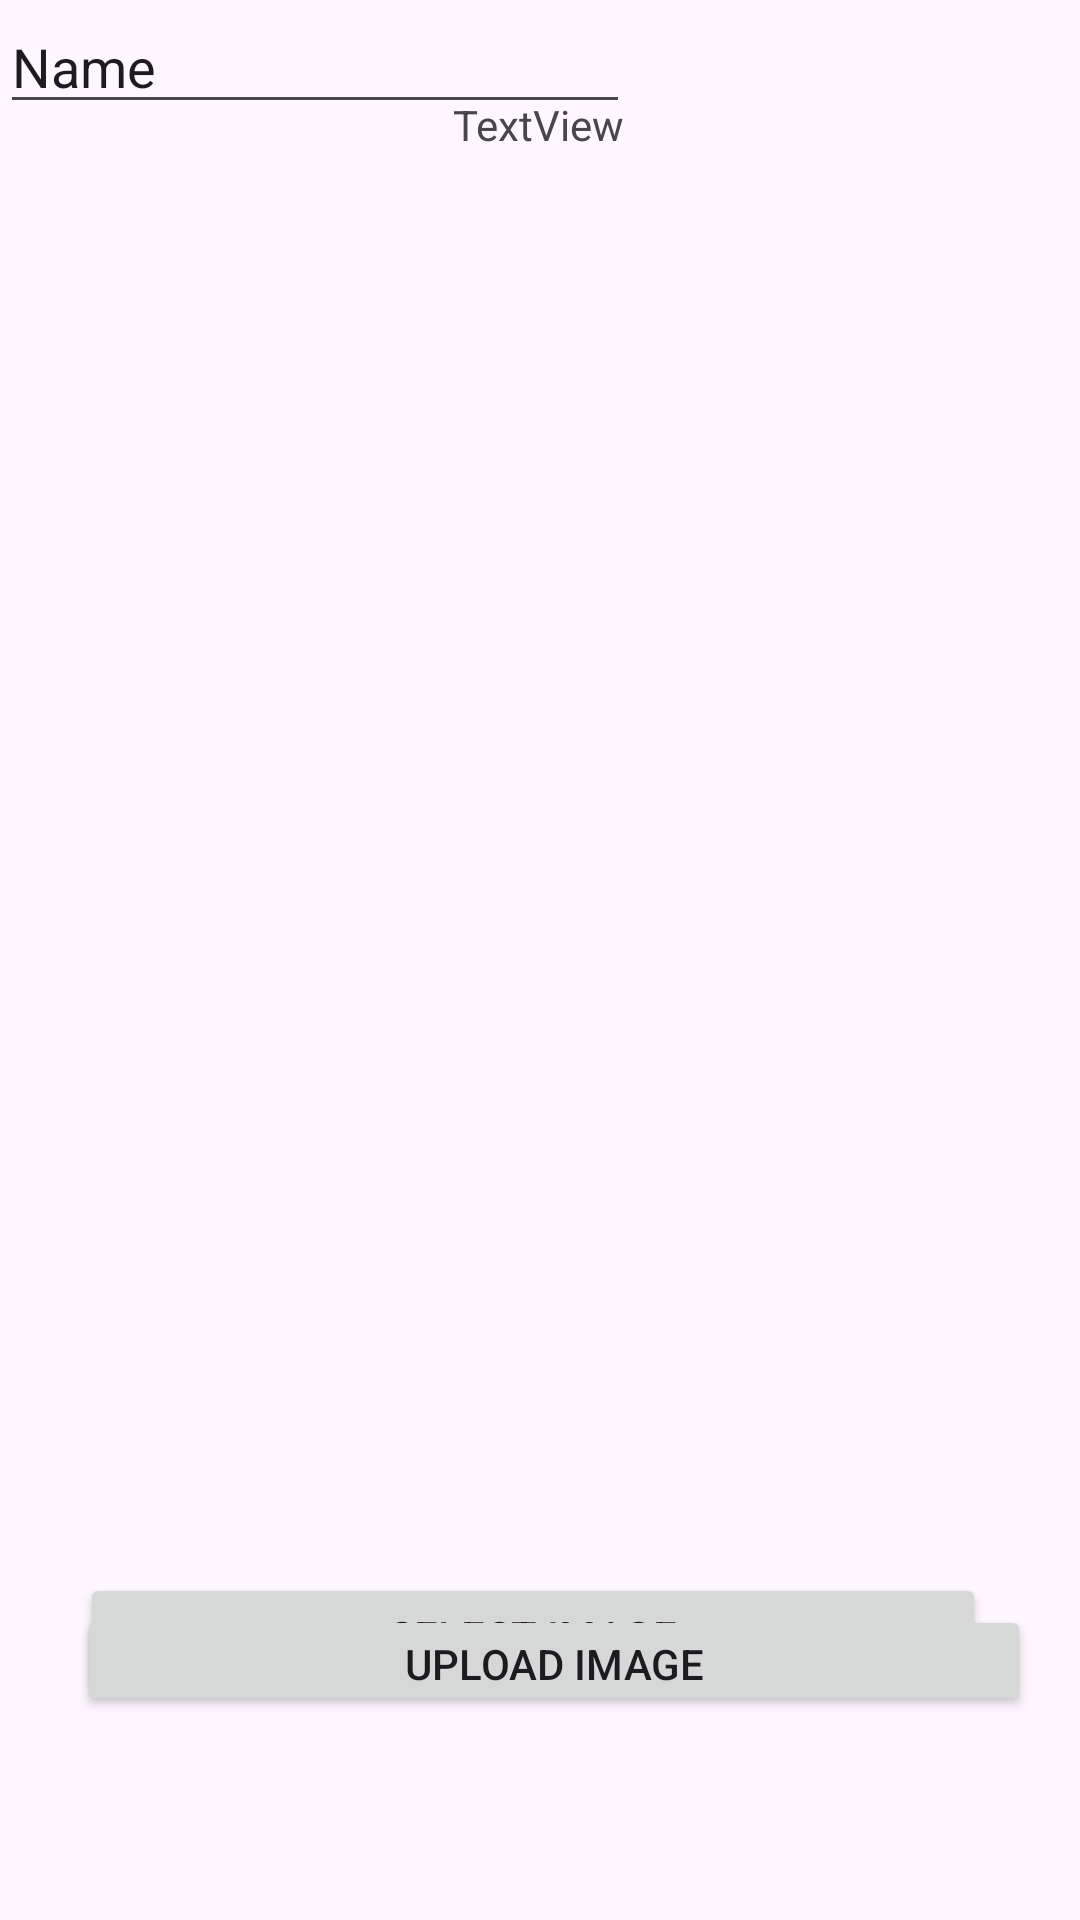

Reconstruct the res/layout file that produces this screen, plus the resources it refers to.
<!-- AndroidManifest.xml: application theme Theme.PriorityTodo3mvvm -->
<!-- res/layout/activity_image_upload.xml -->
<?xml version="1.0" encoding="utf-8"?>
<androidx.constraintlayout.widget.ConstraintLayout xmlns:android="http://schemas.android.com/apk/res/android"
    xmlns:app="http://schemas.android.com/apk/res-auto"
    xmlns:tools="http://schemas.android.com/tools"
    android:layout_width="match_parent"
    android:layout_height="match_parent"
    tools:context=".ImageUploadActivity">

    <TextView
        android:id="@+id/textView"
        android:layout_width="wrap_content"
        android:layout_height="wrap_content"
        android:layout_marginTop="32dp"
        android:text="TextView"
        app:layout_constraintEnd_toEndOf="parent"
        app:layout_constraintHorizontal_bias="0.498"
        app:layout_constraintStart_toStartOf="parent"
        app:layout_constraintTop_toTopOf="parent" />

    <Button
        android:id="@+id/btnSelect"
        android:layout_width="302dp"
        android:layout_height="42dp"
        android:layout_marginTop="248dp"
        android:text="Select Image"
        app:layout_constraintEnd_toEndOf="parent"
        app:layout_constraintHorizontal_bias="0.458"
        app:layout_constraintStart_toStartOf="parent"
        app:layout_constraintTop_toBottomOf="@+id/imageView" />

    <ImageView
        android:id="@+id/imageView"
        android:layout_width="310dp"
        android:layout_height="182dp"
        app:layout_constraintBottom_toBottomOf="parent"
        app:layout_constraintEnd_toEndOf="parent"
        app:layout_constraintHorizontal_bias="0.494"
        app:layout_constraintStart_toStartOf="parent"
        app:layout_constraintTop_toTopOf="parent"
        app:layout_constraintVertical_bias="0.206"
        tools:src="@tools:sample/avatars" />

    <Button
        android:id="@+id/btnUpload"
        android:layout_width="318dp"
        android:layout_height="37dp"
        android:layout_marginBottom="68dp"
        android:text="Upload Image"
        app:layout_constraintBottom_toBottomOf="parent"
        app:layout_constraintEnd_toEndOf="parent"
        app:layout_constraintHorizontal_bias="0.612"
        app:layout_constraintStart_toStartOf="parent" />

    <EditText
        android:id="@+id/etName"
        android:layout_width="wrap_content"
        android:layout_height="wrap_content"
        android:ems="10"
        android:inputType="text"
        android:text="Name"
        tools:layout_editor_absoluteX="99dp"
        tools:layout_editor_absoluteY="351dp" />
</androidx.constraintlayout.widget.ConstraintLayout>
<!-- resources referenced by this layout -->
<resources>
  <style name="Theme.PriorityTodo3mvvm" parent="Base.Theme.PriorityTodo3mvvm" />
  <style name="Base.Theme.PriorityTodo3mvvm" parent="Theme.Material3.DayNight.NoActionBar">
          
          
      </style>
</resources>
